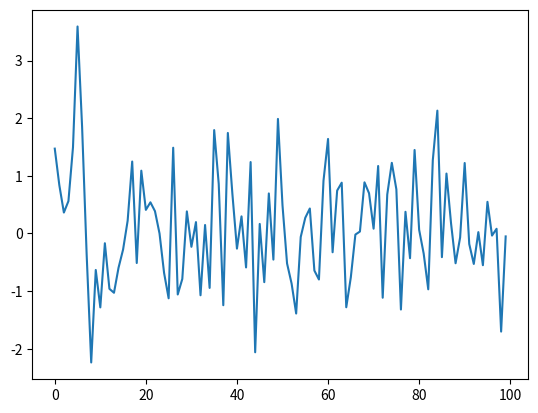
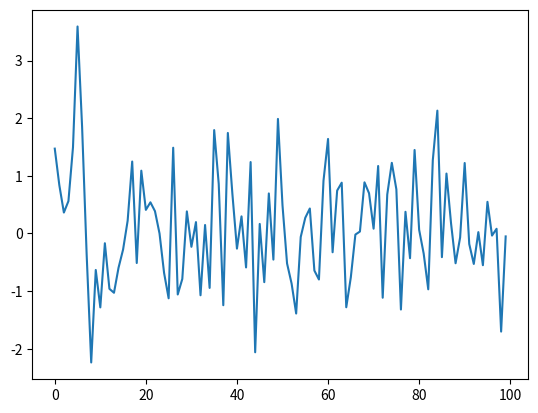

Python code for these plots, in order: (Note: this script raises an exception after producing the figures.)
%matplotlib inline

import numpy as np
import matplotlib.pyplot as plt

ϵ_values = np.random.randn(100)
plt.plot(ϵ_values)
plt.show()

# This is duplicated as a way to use glue functionality
fig, ax = plt.subplots()
plt.plot(ϵ_values)
plt.show()

from myst_nb import glue
glue("test_program_1_updated", fig, display=False)

np.sqrt(4)

np.log(4)

import numpy

numpy.sqrt(4)

import numpy as np

np.sqrt(4)

from numpy import sqrt

sqrt(4)

ϵ_values = np.random.randn(100)
plt.plot(ϵ_values)
plt.show()

ts_length = 100
ϵ_values = []   # empty list

for i in range(ts_length):
    e = np.random.randn()
    ϵ_values.append(e)

plt.plot(ϵ_values)
plt.show()

x = [10, 'foo', False]  
type(x)

x

x.append(2.5)
x

x

x.pop()

x

x[0]   # first element of x

x[1]   # second element of x

for i in range(ts_length):
    e = np.random.randn()
    ϵ_values.append(e)

animals = ['dog', 'cat', 'bird']
for animal in animals:
    print("The plural of " + animal + " is " + animal + "s")

ts_length = 100
ϵ_values = []
i = 0
while i < ts_length:
    e = np.random.randn()
    ϵ_values.append(e)
    i = i + 1
plt.plot(ϵ_values)
plt.show()

r = 0.025         # interest rate 
T = 50            # end date
b = np.empty(T+1) # an empty NumPy array, to store all b_t
b[0] = 10         # initial balance

for t in range(T):
    b[t+1] = (1 + r) * b[t]

plt.plot(b, label='bank balance')
plt.legend()
plt.show()

import numpy as np
import matplotlib.pyplot as plt

numbers = [-9, 2.3, -11, 0]

for x in numbers:
    if x < 0:
        print(-1)
    else:
        print(1)

import numpy as np

α = 0.9
T = 200
x = np.empty(T+1) 
x[0] = 0

for t in range(T):
    x[t+1] = α * x[t] + np.random.randn()

plt.plot(x)
plt.show()

α_values = [0.0, 0.8, 0.98]
T = 200
x = np.empty(T+1) 

for α in α_values:
    x[0] = 0
    for t in range(T):
        x[t+1] = α * x[t] + np.random.randn()
    plt.plot(x, label=f'$\\alpha = {α}$')

plt.legend()
plt.show()

α = 0.9
T = 200
x = np.empty(T+1) 
x[0] = 0

for t in range(T):
    x[t+1] = α * np.abs(x[t]) + np.random.randn()

plt.plot(x)
plt.show()

α = 0.9
T = 200
x = np.empty(T+1) 
x[0] = 0

for t in range(T):
    if x[t] < 0:
        abs_x = - x[t]
    else:
        abs_x = x[t]
    x[t+1] = α * abs_x + np.random.randn()

plt.plot(x)
plt.show()

α = 0.9
T = 200
x = np.empty(T+1) 
x[0] = 0

for t in range(T):
    abs_x = - x[t] if x[t] < 0 else x[t]
    x[t+1] = α * abs_x + np.random.randn()

plt.plot(x)
plt.show()

n = 100000

count = 0
for i in range(n):
    u, v = np.random.uniform(), np.random.uniform()
    d = np.sqrt((u - 0.5)**2 + (v - 0.5)**2)
    if d < 0.5:
        count += 1

area_estimate = count / n

print(area_estimate * 4)  # dividing by radius**2